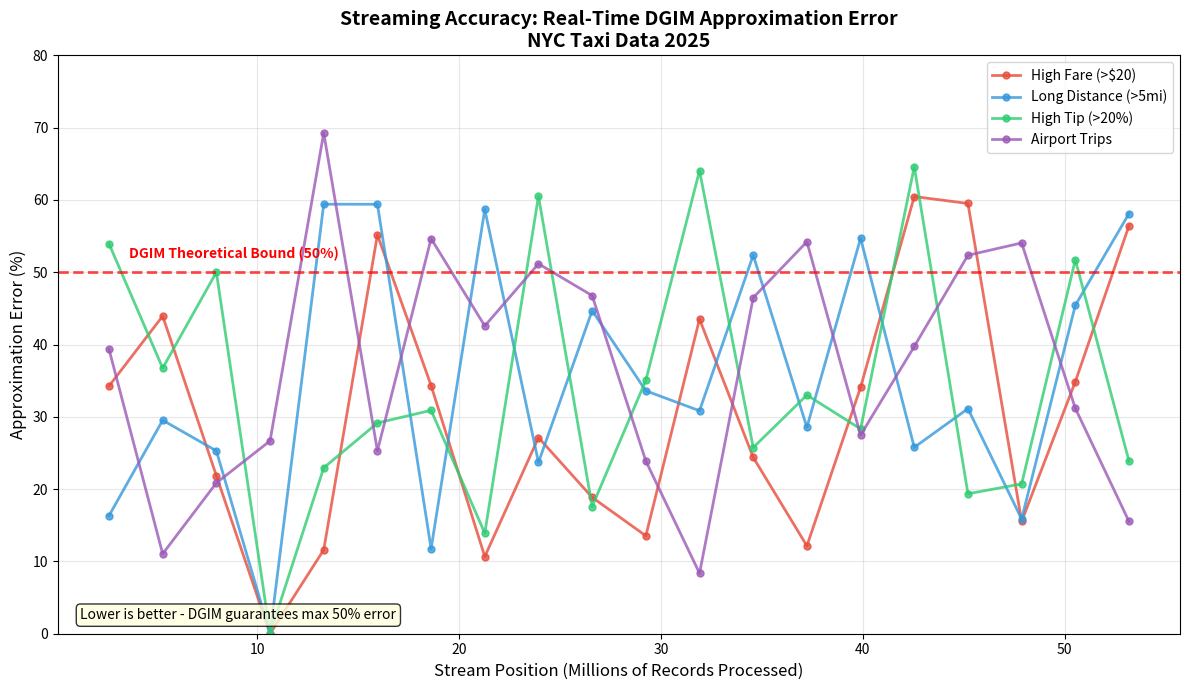

Reproduce this figure in Python. (Note: this script raises an exception after producing the figure.)
"""
Graph 2: Streaming Accuracy - Error Percentage Over Time
Shows how DGIM approximation error fluctuates as stream progresses
"""

import matplotlib.pyplot as plt
import numpy as np

# Your DGIM metrics data (hardcoded)
snapshots = [
    {"record_num": 2659720, "high_fare": {"error_percentage": 34.25}, "long_distance": {"error_percentage": 16.32}, "high_tip": {"error_percentage": 53.94}, "airport": {"error_percentage": 39.35}},
    {"record_num": 5319440, "high_fare": {"error_percentage": 43.94}, "long_distance": {"error_percentage": 29.53}, "high_tip": {"error_percentage": 36.74}, "airport": {"error_percentage": 11.05}},
    {"record_num": 7979160, "high_fare": {"error_percentage": 21.86}, "long_distance": {"error_percentage": 25.29}, "high_tip": {"error_percentage": 50.0}, "airport": {"error_percentage": 20.86}},
    {"record_num": 10638880, "high_fare": {"error_percentage": 0}, "long_distance": {"error_percentage": 0}, "high_tip": {"error_percentage": 0}, "airport": {"error_percentage": 26.67}},
    {"record_num": 13298600, "high_fare": {"error_percentage": 11.6}, "long_distance": {"error_percentage": 59.41}, "high_tip": {"error_percentage": 22.95}, "airport": {"error_percentage": 69.27}},
    {"record_num": 15958320, "high_fare": {"error_percentage": 55.17}, "long_distance": {"error_percentage": 59.4}, "high_tip": {"error_percentage": 29.15}, "airport": {"error_percentage": 25.29}},
    {"record_num": 18618040, "high_fare": {"error_percentage": 34.33}, "long_distance": {"error_percentage": 11.75}, "high_tip": {"error_percentage": 30.9}, "airport": {"error_percentage": 54.65}},
    {"record_num": 21277760, "high_fare": {"error_percentage": 10.67}, "long_distance": {"error_percentage": 58.69}, "high_tip": {"error_percentage": 13.91}, "airport": {"error_percentage": 42.57}},
    {"record_num": 23937480, "high_fare": {"error_percentage": 27.13}, "long_distance": {"error_percentage": 23.7}, "high_tip": {"error_percentage": 60.53}, "airport": {"error_percentage": 51.17}},
    {"record_num": 26597200, "high_fare": {"error_percentage": 18.86}, "long_distance": {"error_percentage": 44.69}, "high_tip": {"error_percentage": 17.59}, "airport": {"error_percentage": 46.77}},
    {"record_num": 29256920, "high_fare": {"error_percentage": 13.54}, "long_distance": {"error_percentage": 33.6}, "high_tip": {"error_percentage": 35.05}, "airport": {"error_percentage": 23.89}},
    {"record_num": 31916640, "high_fare": {"error_percentage": 43.51}, "long_distance": {"error_percentage": 30.84}, "high_tip": {"error_percentage": 64.05}, "airport": {"error_percentage": 8.36}},
    {"record_num": 34576360, "high_fare": {"error_percentage": 24.39}, "long_distance": {"error_percentage": 52.36}, "high_tip": {"error_percentage": 25.75}, "airport": {"error_percentage": 46.48}},
    {"record_num": 37236080, "high_fare": {"error_percentage": 12.15}, "long_distance": {"error_percentage": 28.55}, "high_tip": {"error_percentage": 33.01}, "airport": {"error_percentage": 54.22}},
    {"record_num": 39895800, "high_fare": {"error_percentage": 34.08}, "long_distance": {"error_percentage": 54.69}, "high_tip": {"error_percentage": 28.33}, "airport": {"error_percentage": 27.47}},
    {"record_num": 42555520, "high_fare": {"error_percentage": 60.47}, "long_distance": {"error_percentage": 25.78}, "high_tip": {"error_percentage": 64.6}, "airport": {"error_percentage": 39.73}},
    {"record_num": 45215240, "high_fare": {"error_percentage": 59.51}, "long_distance": {"error_percentage": 31.13}, "high_tip": {"error_percentage": 19.36}, "airport": {"error_percentage": 52.35}},
    {"record_num": 47874960, "high_fare": {"error_percentage": 15.53}, "long_distance": {"error_percentage": 15.86}, "high_tip": {"error_percentage": 20.72}, "airport": {"error_percentage": 54.05}},
    {"record_num": 50534680, "high_fare": {"error_percentage": 34.86}, "long_distance": {"error_percentage": 45.42}, "high_tip": {"error_percentage": 51.72}, "airport": {"error_percentage": 31.18}},
    {"record_num": 53194400, "high_fare": {"error_percentage": 56.44}, "long_distance": {"error_percentage": 58.11}, "high_tip": {"error_percentage": 23.88}, "airport": {"error_percentage": 15.53}}
]

# Configuration
metrics = ['high_fare', 'long_distance', 'high_tip', 'airport']
colors = {'high_fare': '#e74c3c', 'long_distance': '#3498db', 'high_tip': '#2ecc71', 'airport': '#9b59b6'}
labels = {'high_fare': 'High Fare (>$20)', 'long_distance': 'Long Distance (>5mi)',
          'high_tip': 'High Tip (>20%)', 'airport': 'Airport Trips'}

record_nums = [s['record_num'] / 1e6 for s in snapshots]

# Create figure
fig, ax = plt.subplots(figsize=(12, 7))

for metric in metrics:
    errors = [s[metric]['error_percentage'] for s in snapshots]
    ax.plot(record_nums, errors, '-o', color=colors[metric], markersize=5,
            linewidth=2, label=labels[metric], alpha=0.8)

# DGIM theoretical bound (50%)
ax.axhline(y=50, color='red', linestyle='--', alpha=0.7, linewidth=2)
ax.text(record_nums[0] + 1, 52, 'DGIM Theoretical Bound (50%)', fontsize=10, color='red', fontweight='bold')

ax.set_xlabel('Stream Position (Millions of Records Processed)', fontsize=12)
ax.set_ylabel('Approximation Error (%)', fontsize=12)
ax.set_title('Streaming Accuracy: Real-Time DGIM Approximation Error\nNYC Taxi Data 2025',
             fontsize=14, fontweight='bold')
ax.legend(loc='upper right', fontsize=10)
ax.grid(True, alpha=0.3)
ax.set_ylim(0, 80)

# Add annotation
ax.annotate('Lower is better - DGIM guarantees max 50% error',
           xy=(0.02, 0.02), xycoords='axes fraction', fontsize=10,
           ha='left', va='bottom', style='italic',
           bbox=dict(boxstyle='round', facecolor='lightyellow', alpha=0.8))

plt.tight_layout()
plt.savefig('/Users/<user>/SJSU-Github/DA228/graph2_error_over_time.png', dpi=150)
plt.show()

print("Saved: graph2_error_over_time.png")
